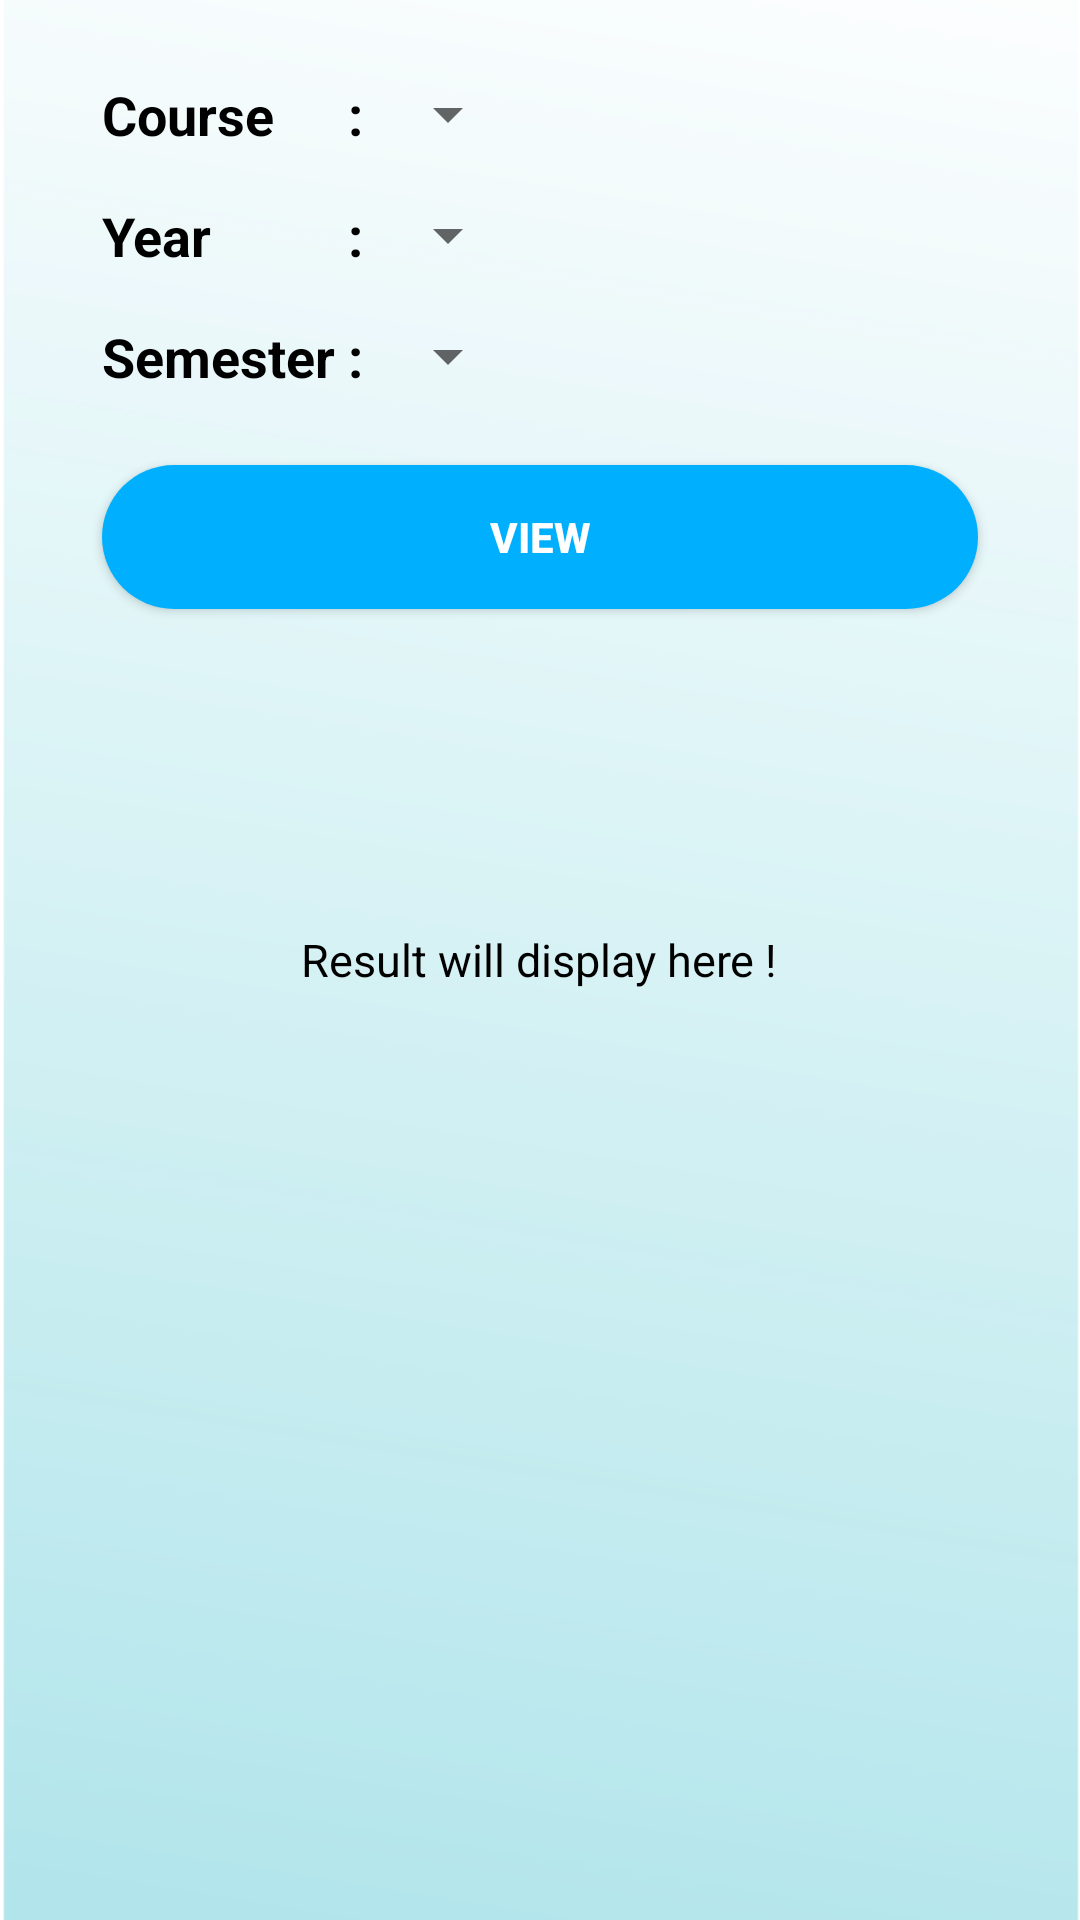

Produce the Android XML layout that renders to this screen, including the resource entries it uses.
<!-- AndroidManifest.xml: application theme AppTheme -->
<!-- res/layout/fragment_block_student.xml -->
<RelativeLayout xmlns:android="http://schemas.android.com/apk/res/android"
    xmlns:tools="http://schemas.android.com/tools"
    android:layout_width="match_parent"
    android:layout_height="match_parent"
    xmlns:app="http://schemas.android.com/apk/res-auto"
    android:padding="10dp"
    android:background="@drawable/admin_background">

    <GridLayout
        android:id="@+id/grid"
        android:layout_width="match_parent"
        android:layout_height="wrap_content"
        android:layout_centerHorizontal="true"
        android:layout_alignParentTop="true"
        android:rowCount="4"
        android:columnCount="3"
        android:paddingLeft="24dp">

        <TextView
            android:layout_width="wrap_content"
            android:layout_height="wrap_content"
            android:text="Course"
            android:layout_marginTop="16dp"
            android:textColor="@android:color/black"
            android:textSize="18sp"
            android:textStyle="bold"
            android:layout_row="0"
            android:layout_column="0"/>

        <TextView
            android:layout_width="wrap_content"
            android:layout_height="wrap_content"
            android:text=" : "
            android:layout_marginTop="16dp"
            android:textColor="@android:color/black"
            android:textSize="18sp"
            android:textStyle="bold"
            android:layout_row="0"
            android:layout_column="1"/>

        <Spinner
            android:id="@+id/course"
            android:layout_width="wrap_content"
            android:layout_height="wrap_content"
            android:textColor="@android:color/black"
            android:textSize="18sp"
            android:layout_marginTop="16dp"
            android:layout_row="0"
            android:layout_column="2"/>

        <TextView
            android:layout_width="wrap_content"
            android:layout_height="wrap_content"
            android:text="Year"
            android:textColor="@android:color/black"
            android:textSize="18sp"
            android:layout_marginTop="16dp"
            android:textStyle="bold"
            android:layout_row="1"
            android:layout_column="0"/>

        <TextView
            android:layout_width="wrap_content"
            android:layout_height="wrap_content"
            android:text=" : "
            android:layout_marginTop="16dp"
            android:textColor="@android:color/black"
            android:textSize="18sp"
            android:textStyle="bold"
            android:layout_row="1"
            android:layout_column="1"/>

        <Spinner
            android:id="@+id/year"
            android:layout_width="wrap_content"
            android:layout_height="wrap_content"
            android:textColor="@android:color/black"
            android:textSize="18sp"
            android:layout_marginTop="16dp"
            android:layout_row="1"
            android:layout_column="2"/>

        <TextView
            android:layout_width="wrap_content"
            android:layout_height="wrap_content"
            android:text="Semester"
            android:layout_marginTop="16dp"
            android:textColor="@android:color/black"
            android:textSize="18sp"
            android:textStyle="bold"
            android:layout_row="2"
            android:layout_column="0"/>

        <TextView
            android:layout_width="wrap_content"
            android:layout_height="wrap_content"
            android:text=" : "
            android:layout_marginTop="16dp"
            android:textColor="@android:color/black"
            android:textSize="18sp"
            android:textStyle="bold"
            android:layout_row="2"
            android:layout_column="1"/>

        <Spinner
            android:id="@+id/sem"
            android:layout_width="wrap_content"
            android:layout_height="wrap_content"
            android:textColor="@android:color/black"
            android:textSize="18sp"
            android:layout_marginTop="16dp"
            android:layout_row="2"
            android:layout_column="2"/>
    </GridLayout>

    <Button
        android:id="@+id/search"
        android:layout_width="match_parent"
        android:layout_height="wrap_content"
        android:layout_below="@+id/grid"
        android:layout_centerHorizontal="true"
        android:text="View"
        android:layout_margin="24dp"
        android:textColor="@android:color/white"
        android:textStyle="bold"
        android:background="@drawable/button_blue"
        android:layout_marginTop="16dp"/>

    <ListView
        android:id="@+id/listView_search_result"
        android:layout_width="match_parent"
        android:layout_height="wrap_content"
        android:layout_below="@+id/search"
        android:layout_marginTop="2dp"/>

    <TextView
        android:id="@+id/res_lable"
        android:layout_width="wrap_content"
        android:layout_height="wrap_content"
        android:layout_centerHorizontal="true"
        android:layout_centerVertical="true"
        android:text="Result will display here !"
        android:textColor="@android:color/black"
        android:textSize="15sp" />

</RelativeLayout>
<!-- resources referenced by this layout -->
<resources>
  <!-- drawable admin_background: png bitmap (drawable, 55634 bytes) -->
  <!-- drawable button_blue (drawable) -->
  <?xml version="1.0" encoding="utf-8"?>
  
  <shape xmlns:android="http://schemas.android.com/apk/res/android"
      android:shape="rectangle">
      <solid android:color="@color/skyblue"></solid>
      <corners
          android:radius="30dp"/>
  </shape>
  <style name="AppTheme" parent="Theme.AppCompat.Light.DarkActionBar">
          
          <item name="colorPrimary">@color/colorPrimary</item>
          <item name="colorPrimaryDark">@color/colorPrimaryDark</item>
          <item name="colorAccent">@color/colorAccent</item>
      </style>
  <color name="skyblue">#00B0FF</color>
  <color name="colorPrimary">#583794</color>
  <color name="colorPrimaryDark">#2A046D</color>
  <color name="colorAccent">#D81B60</color>
</resources>
